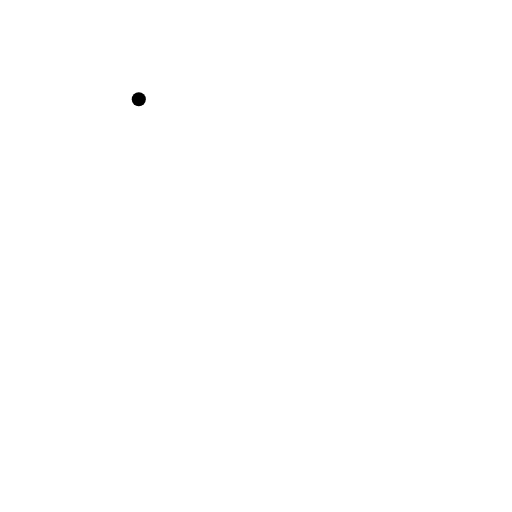
t = 0.00 s
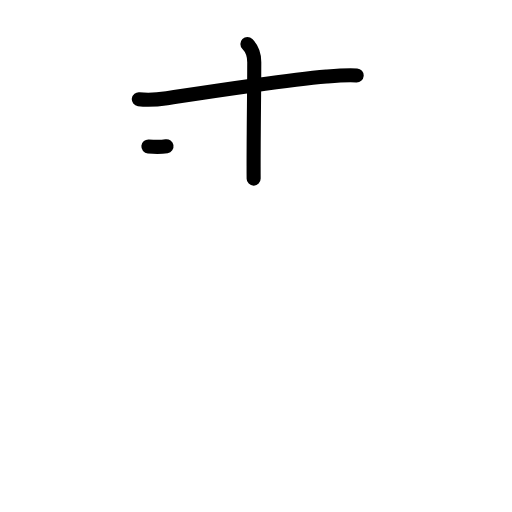
t = 2.20 s
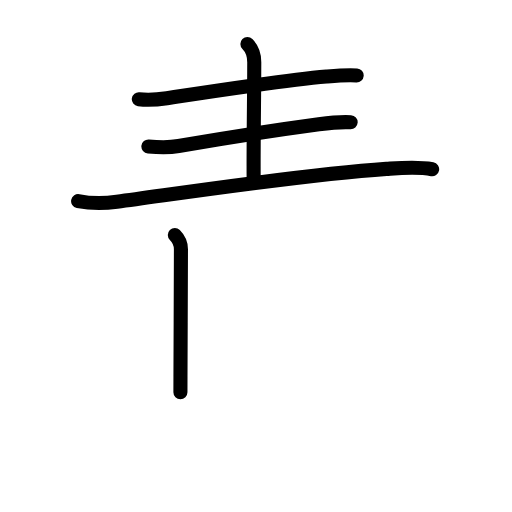
t = 4.40 s
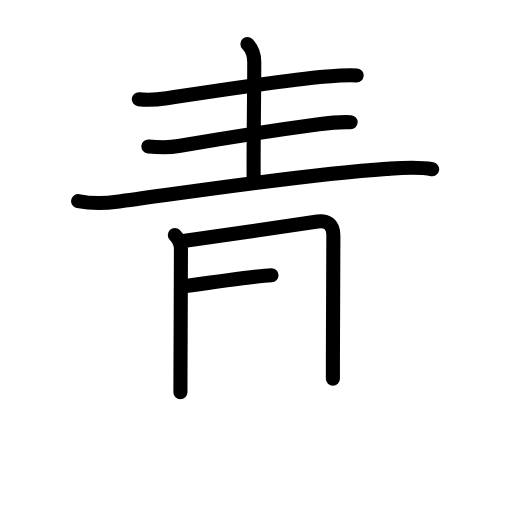
t = 6.60 s
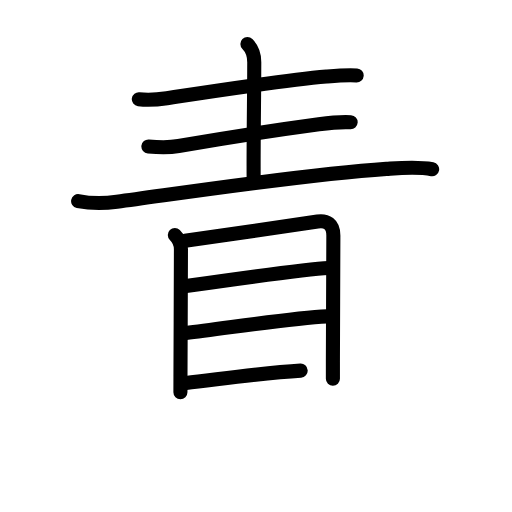
t = 8.80 s
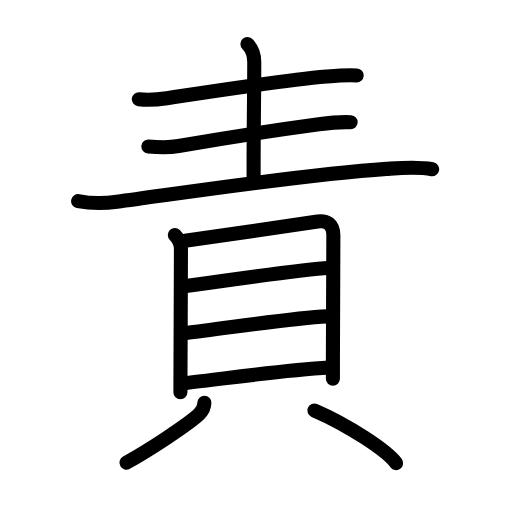
t = 11.00 s

The animated SVG that drew these frames (rendered in a browser with its animation timeline set to each time). Animation: 34 SMIL elements (animate=34); one cycle of 11.00 s.

<?xml version="1.0" encoding="UTF-8"?>
<!--
AniKanjiVG is licensed by CC-BY-SA Paul C. Sommerhoff (https://bitbucket.org/sommerhoff/anikanjivg).
AniKanjiVG uses KanjiVG which is licensed by CC-BY-SA Ulrich Apel (http://kanjivg.tagaini.net).
See also http://creativecommons.org/licenses/by-sa/3.0/
-->
<svg xmlns:kvg='http://kanjivg.tagaini.net' xmlns='http://www.w3.org/2000/svg' width='109' height='109' viewBox='0 0 109 109' style='fill:none;stroke:#000000;stroke-width:3;stroke-linecap:round;stroke-linejoin:round;' id="kvg:kanji_08cac"><g id="kvg:08cac" kvg:element="責"><g id="kvg:08cac-g1" kvg:position="top" kvg:phon="朿V"><path id="kvg:08cac-s1" kvg:type="㇐" d="M29.55,21.13c1.95,0.24,4.3,0.04,5.98-0.22c8.47-1.29,24.6-3.79,33.98-4.61c2.06-0.18,4.36-0.39,6.42-0.24"><animate attributeName="d" begin="0.0s" dur="0.3333333333333333s" from="M29.55,21.13C29.55,21.13,29.55,21.13,29.55,21.13" to="M29.55,21.13c1.95,0.24,4.3,0.04,5.98-0.22" />
<animate attributeName="d" begin="0.3333333333333333s" dur="0.3333333333333333s" from="M29.55,21.13c1.95,0.24,4.3,0.04,5.98-0.22c0,0,0,0,0,0,0" to="M29.55,21.13c1.95,0.24,4.3,0.04,5.98-0.22c8.47-1.29,24.6-3.79,33.98-4.61" />
<animate attributeName="d" begin="0.6666666666666666s" dur="0.3333333333333333s" from="M29.55,21.13c1.95,0.24,4.3,0.04,5.98-0.22c8.47-1.29,24.6-3.79,33.98-4.61c0,0,0,0,0,0,0" to="M29.55,21.13c1.95,0.24,4.3,0.04,5.98-0.22c8.47-1.29,24.6-3.79,33.98-4.61c2.06-0.18,4.36-0.39,6.42-0.24" />
</path>
<path id="kvg:08cac-s2" kvg:type="㇑a" d="M52.67,9.38c1.1,1.1,1.46,2.62,1.46,3.85c0,6.27-0.19,17.75-0.13,24.79"><animate attributeName="d" begin="1.0s" dur="0.5s" from="M52.67,9.38C52.67,9.38,52.67,9.38,52.67,9.38" to="M52.67,9.38c1.1,1.1,1.46,2.62,1.46,3.85" />
<animate attributeName="d" begin="1.5s" dur="0.5s" from="M52.67,9.38c1.1,1.1,1.46,2.62,1.46,3.85c0,0,0,0,0,0,0" to="M52.67,9.38c1.1,1.1,1.46,2.62,1.46,3.85c0,6.27-0.19,17.75-0.13,24.79" />
<animate attributeName="d" begin="0s" dur="1.0s" from="M-100,-100" to="M-100,-100" />
</path>
<path id="kvg:08cac-s3" kvg:type="㇐" d="M31.59,31.18c2.16,0.19,4.41,0.26,6.43-0.09c8.49-1.47,22.35-3.62,29.86-4.63c2.26-0.31,4.48-0.57,6.77-0.44"><animate attributeName="d" begin="2.0s" dur="0.3333333333333333s" from="M31.59,31.18C31.59,31.18,31.59,31.18,31.59,31.18" to="M31.59,31.18c2.16,0.19,4.41,0.26,6.43-0.09" />
<animate attributeName="d" begin="2.3333333333333335s" dur="0.3333333333333333s" from="M31.59,31.18c2.16,0.19,4.41,0.26,6.43-0.09c0,0,0,0,0,0,0" to="M31.59,31.18c2.16,0.19,4.41,0.26,6.43-0.09c8.49-1.47,22.35-3.62,29.86-4.63" />
<animate attributeName="d" begin="2.6666666666666665s" dur="0.3333333333333333s" from="M31.59,31.18c2.16,0.19,4.41,0.26,6.43-0.09c8.49-1.47,22.35-3.62,29.86-4.63c0,0,0,0,0,0,0" to="M31.59,31.18c2.16,0.19,4.41,0.26,6.43-0.09c8.49-1.47,22.35-3.62,29.86-4.63c2.26-0.31,4.48-0.57,6.77-0.44" />
<animate attributeName="d" begin="0s" dur="2.0s" from="M-100,-100" to="M-100,-100" />
</path>
<path id="kvg:08cac-s4" kvg:type="㇐" d="M16.63,42.8c2.55,0.52,5.69,0.51,8.26,0.16c15.36-2.08,39.86-5.83,57.38-7.01c3.19-0.21,6.56-0.51,9.73,0.07"><animate attributeName="d" begin="3.0s" dur="0.3333333333333333s" from="M16.63,42.8C16.63,42.8,16.63,42.8,16.63,42.8" to="M16.63,42.8c2.55,0.52,5.69,0.51,8.26,0.16" />
<animate attributeName="d" begin="3.3333333333333335s" dur="0.3333333333333333s" from="M16.63,42.8c2.55,0.52,5.69,0.51,8.26,0.16c0,0,0,0,0,0,0" to="M16.63,42.8c2.55,0.52,5.69,0.51,8.26,0.16c15.36-2.08,39.86-5.83,57.38-7.01" />
<animate attributeName="d" begin="3.6666666666666665s" dur="0.3333333333333333s" from="M16.63,42.8c2.55,0.52,5.69,0.51,8.26,0.16c15.36-2.08,39.86-5.83,57.38-7.01c0,0,0,0,0,0,0" to="M16.63,42.8c2.55,0.52,5.69,0.51,8.26,0.16c15.36-2.08,39.86-5.83,57.38-7.01c3.19-0.21,6.56-0.51,9.73,0.07" />
<animate attributeName="d" begin="0s" dur="3.0s" from="M-100,-100" to="M-100,-100" />
</path>
</g>
<g id="kvg:08cac-g2" kvg:element="貝" kvg:position="bottom" kvg:radical="general"><g id="kvg:08cac-g3" kvg:element="目" kvg:position="top"><path id="kvg:08cac-s5" kvg:type="㇑" d="M37.22,50.05c0.74,0.74,1.3,2.01,1.3,3.02c0,2.93-0.07,18.93-0.1,27.05c0,1.39-0.01,2.56-0.01,3.38"><animate attributeName="d" begin="4.0s" dur="0.3333333333333333s" from="M37.22,50.05C37.22,50.05,37.22,50.05,37.22,50.05" to="M37.22,50.05c0.74,0.74,1.3,2.01,1.3,3.02" />
<animate attributeName="d" begin="4.333333333333333s" dur="0.3333333333333333s" from="M37.22,50.05c0.74,0.74,1.3,2.01,1.3,3.02c0,0,0,0,0,0,0" to="M37.22,50.05c0.74,0.74,1.3,2.01,1.3,3.02c0,2.93-0.07,18.93-0.1,27.05" />
<animate attributeName="d" begin="4.666666666666667s" dur="0.3333333333333333s" from="M37.22,50.05c0.74,0.74,1.3,2.01,1.3,3.02c0,2.93-0.07,18.93-0.1,27.05c0,0,0,0,0,0,0" to="M37.22,50.05c0.74,0.74,1.3,2.01,1.3,3.02c0,2.93-0.07,18.93-0.1,27.05c0,1.39-0.01,2.56-0.01,3.38" />
<animate attributeName="d" begin="0s" dur="4.0s" from="M-100,-100" to="M-100,-100" />
</path>
<path id="kvg:08cac-s6" kvg:type="㇕a" d="M39.4,51.27c4.72-0.65,25.51-3.73,28.21-4.12c1.89-0.27,3.36,0.48,3.36,2.97c0,6.48-0.08,16.75-0.1,26.89c0,1.21,0,2.42,0,3.62"><animate attributeName="d" begin="5.0s" dur="0.25s" from="M39.4,51.27C39.4,51.27,39.4,51.27,39.4,51.27" to="M39.4,51.27c4.72-0.65,25.51-3.73,28.21-4.12" />
<animate attributeName="d" begin="5.25s" dur="0.25s" from="M39.4,51.27c4.72-0.65,25.51-3.73,28.21-4.12c0,0,0,0,0,0,0" to="M39.4,51.27c4.72-0.65,25.51-3.73,28.21-4.12c1.89-0.27,3.36,0.48,3.36,2.97" />
<animate attributeName="d" begin="5.5s" dur="0.25s" from="M39.4,51.27c4.72-0.65,25.51-3.73,28.21-4.12c1.89-0.27,3.36,0.48,3.36,2.97c0,0,0,0,0,0,0" to="M39.4,51.27c4.72-0.65,25.51-3.73,28.21-4.12c1.89-0.27,3.36,0.48,3.36,2.97c0,6.48-0.08,16.75-0.1,26.89" />
<animate attributeName="d" begin="5.75s" dur="0.25s" from="M39.4,51.27c4.72-0.65,25.51-3.73,28.21-4.12c1.89-0.27,3.36,0.48,3.36,2.97c0,6.48-0.08,16.75-0.1,26.89c0,0,0,0,0,0,0" to="M39.4,51.27c4.72-0.65,25.51-3.73,28.21-4.12c1.89-0.27,3.36,0.48,3.36,2.97c0,6.48-0.08,16.75-0.1,26.89c0,1.21,0,2.42,0,3.62" />
<animate attributeName="d" begin="0s" dur="5.0s" from="M-100,-100" to="M-100,-100" />
</path>
<path id="kvg:08cac-s7" kvg:type="㇐a" d="M39.6,60.9c6.28-0.9,25.56-3.64,30.34-3.85"><animate attributeName="d" begin="6.0s" dur="1.0s" from="M39.6,60.9C39.6,60.9,39.6,60.9,39.6,60.9" to="M39.6,60.9c6.28-0.9,25.56-3.64,30.34-3.85" />
<animate attributeName="d" begin="0s" dur="6.0s" from="M-100,-100" to="M-100,-100" />
</path>
<path id="kvg:08cac-s8" kvg:type="㇐a" d="M39.59,70.89c7.91-0.89,22.32-3.21,30-3.54"><animate attributeName="d" begin="7.0s" dur="1.0s" from="M39.59,70.89C39.59,70.89,39.59,70.89,39.59,70.89" to="M39.59,70.89c7.91-0.89,22.32-3.21,30-3.54" />
<animate attributeName="d" begin="0s" dur="7.0s" from="M-100,-100" to="M-100,-100" />
</path>
<path id="kvg:08cac-s9" kvg:type="㇐a" d="M39.61,81.53c8.26-0.91,20.01-2.66,30.5-3.29"><animate attributeName="d" begin="8.0s" dur="1.0s" from="M39.61,81.53C39.61,81.53,39.61,81.53,39.61,81.53" to="M39.61,81.53c8.26-0.91,20.01-2.66,30.5-3.29" />
<animate attributeName="d" begin="0s" dur="8.0s" from="M-100,-100" to="M-100,-100" />
</path>
</g>
<g id="kvg:08cac-g4" kvg:position="bottom"><path id="kvg:08cac-s10" kvg:type="㇒" d="M43.51,85.75c-0.01,0.88-0.4,1.75-1.18,2.49c-2.37,2.21-10.67,7.65-15.41,10.26"><animate attributeName="d" begin="9.0s" dur="0.5s" from="M43.51,85.75C43.51,85.75,43.51,85.75,43.51,85.75" to="M43.51,85.75c-0.01,0.88-0.4,1.75-1.18,2.49" />
<animate attributeName="d" begin="9.5s" dur="0.5s" from="M43.51,85.75c-0.01,0.88-0.4,1.75-1.18,2.49c0,0,0,0,0,0,0" to="M43.51,85.75c-0.01,0.88-0.4,1.75-1.18,2.49c-2.37,2.21-10.67,7.65-15.41,10.26" />
<animate attributeName="d" begin="0s" dur="9.0s" from="M-100,-100" to="M-100,-100" />
</path>
<path id="kvg:08cac-s11" kvg:type="㇔" d="M66.92,87.38c7.09,3.04,15.47,8.55,17.41,11.21"><animate attributeName="d" begin="10.0s" dur="1.0s" from="M66.92,87.38C66.92,87.38,66.92,87.38,66.92,87.38" to="M66.92,87.38c7.09,3.04,15.47,8.55,17.41,11.21" />
<animate attributeName="d" begin="0s" dur="10.0s" from="M-100,-100" to="M-100,-100" />
</path>
</g>
</g>
</g>
</svg>
